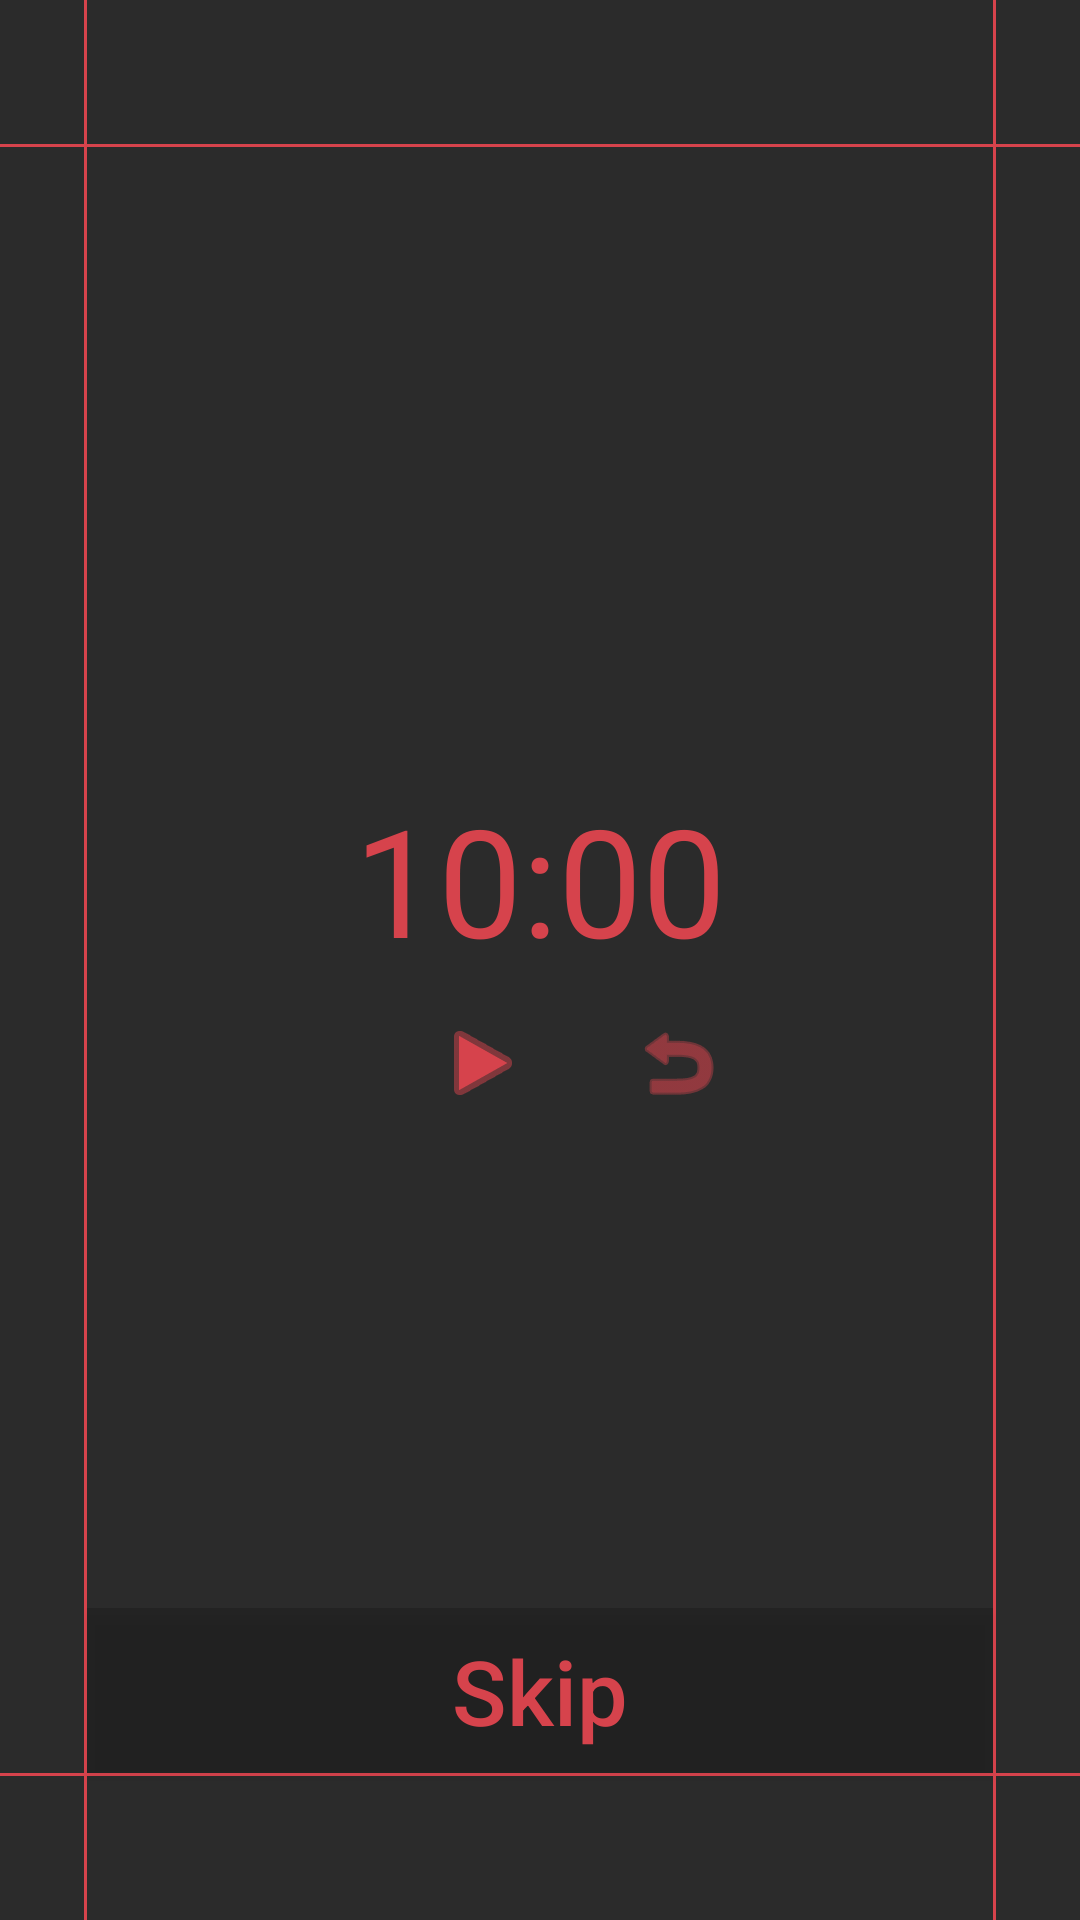

Here is an Android app screen rendered from its layout file. Give the layout XML and the strings, colors and styles it references.
<!-- AndroidManifest.xml: application theme Theme.SpyGame5 -->
<!-- res/layout/activity_timer.xml -->
<?xml version="1.0" encoding="utf-8"?>
<android.support.constraint.ConstraintLayout xmlns:android="http://schemas.android.com/apk/res/android"
    xmlns:app="http://schemas.android.com/apk/res-auto"
    xmlns:tools="http://schemas.android.com/tools"
    android:layout_width="match_parent"
    android:layout_height="match_parent"
    android:background="@color/CardsBackground"
    tools:context=".timerActivity">

    <View
        android:id="@+id/view3"
        android:layout_width="match_parent"
        android:layout_height="1dp"
        android:layout_marginTop="48dp"
        android:background="@color/colorInHome"
        app:layout_constraintEnd_toEndOf="parent"
        app:layout_constraintHorizontal_bias="0.0"
        app:layout_constraintStart_toStartOf="parent"
        app:layout_constraintTop_toTopOf="parent"
        />

    <View
        android:id="@+id/view"
        android:layout_width="match_parent"
        android:layout_height="1dp"
        android:layout_marginBottom="48dp"
        android:background="@color/colorInHome"
        app:layout_constraintBottom_toBottomOf="parent"
        app:layout_constraintEnd_toEndOf="parent"
        app:layout_constraintHorizontal_bias="0.0"
        app:layout_constraintStart_toStartOf="parent" />

    <View
        android:id="@+id/view4"
        android:layout_width="1dp"
        android:layout_height="match_parent"
        android:layout_marginStart="28dp"
        android:background="@color/colorInHome"
        app:layout_constraintBottom_toBottomOf="parent"
        app:layout_constraintStart_toStartOf="parent"
        app:layout_constraintTop_toTopOf="parent"
        app:layout_constraintVertical_bias="0.0" />

    <View
        android:id="@+id/view2"
        android:layout_width="1dp"
        android:layout_height="match_parent"
        android:layout_marginEnd="28dp"
        android:background="@color/colorInHome"
        app:layout_constraintBottom_toBottomOf="parent"
        app:layout_constraintEnd_toEndOf="parent"
        app:layout_constraintTop_toTopOf="parent"
        app:layout_constraintVertical_bias="1.0" />

    <TextView
        android:id="@+id/textView3"
        android:layout_width="211dp"
        android:layout_height="wrap_content"
        android:text="10:00"
        android:textAlignment="center"
        android:textColor="@color/colorInHome"
        android:textSize="50dp"
        app:layout_constraintBottom_toBottomOf="parent"
        app:layout_constraintEnd_toEndOf="parent"
        app:layout_constraintStart_toStartOf="parent"
        app:layout_constraintTop_toTopOf="parent"
        app:layout_constraintVertical_bias="0.453" />

    <ImageButton
        android:id="@+id/onPlay_id"
        android:layout_width="64dp"
        android:layout_height="56dp"
        android:layout_marginStart="100dp"
        android:layout_marginBottom="256dp"
        android:background="@color/none"
        android:tint="@color/colorInHome"
        android:visibility="invisible"
        app:layout_constraintBottom_toBottomOf="parent"
        app:layout_constraintEnd_toStartOf="@+id/view2"
        app:layout_constraintHorizontal_bias="0.0"
        app:layout_constraintStart_toEndOf="@+id/view4"
        app:layout_constraintTop_toBottomOf="@+id/textView3"
        app:layout_constraintVertical_bias="0.0"
        app:srcCompat="    @android:drawable/ic_media_pause
" />


    <ImageButton
        android:id="@+id/onStop_id"
        android:layout_width="64dp"
        android:layout_height="56dp"
        android:background="@color/none"
        android:tint="@color/colorInHome"
        app:layout_constraintEnd_toEndOf="@+id/onPlay_id"
        app:layout_constraintTop_toTopOf="@+id/onPlay_id"
        app:srcCompat="@android:drawable/ic_media_play" />

    <ImageButton
        android:id="@+id/imageButton4"
        android:layout_width="64dp"
        android:layout_height="56dp"
        android:layout_marginEnd="72dp"
        android:background="@color/none"
        android:tint="@color/colorInHome"
        app:layout_constraintBottom_toBottomOf="parent"
        app:layout_constraintEnd_toEndOf="@+id/view2"
        app:layout_constraintHorizontal_bias="0.382"
        app:layout_constraintStart_toEndOf="@+id/onStop_id"
        app:layout_constraintTop_toBottomOf="@+id/textView3"
        app:layout_constraintVertical_bias="0.0"
        app:srcCompat="@android:drawable/ic_menu_revert" />

    <Button
        android:id="@+id/skipToResult_button_id"
        android:layout_width="0dp"
        android:layout_height="55dp"
        android:background="@color/lastCardButtonColor"
        android:text="Skip"
        android:textAllCaps="false"
        android:textColor="@color/colorInHome"
        android:textSize="30dp"

        app:layout_constraintBottom_toTopOf="@+id/view"
        app:layout_constraintEnd_toStartOf="@+id/view2"
        app:layout_constraintStart_toEndOf="@+id/view4" />
</android.support.constraint.ConstraintLayout>
<!-- resources referenced by this layout -->
<resources>
  <color name="CardsBackground">#D3000000</color>
  <color name="colorInHome">#D6434C</color>
  <color name="lastCardButtonColor">#32000000</color>
  <color name="none">#00000000</color>
  <style name="Theme.SpyGame5" parent="Theme.AppCompat.Light.DarkActionBar">
          
          <item name="colorPrimary">@color/purple_500</item>
          <item name="colorPrimaryDark">@color/purple_700</item>
          <item name="colorAccent">@color/teal_200</item>
          
      </style>
  <color name="purple_500">#FF000000</color>
  <color name="purple_700">#FF000000</color>
  <color name="teal_200">#FF000000</color>
</resources>
